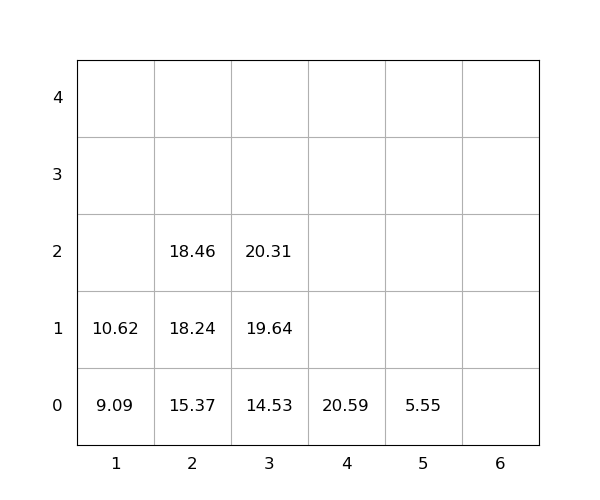

The file beside this chart, header and first rows:
idx, loc_x, loc_y, loc_z, weight, group, score, seq, reloc, size(ft)
1, 2, 0, 0, 15.37, 0, 15.37, 1, 0, 20
2, 2, 0, 1, 18.24, 0, 18.24, 2, 0, 20
3, 3, 0, 0, 14.53, 0, 14.53, 3, 0, 20
4, 3, 0, 1, 19.64, 0, 19.64, 4, 0, 20
5, 4, 0, 0, 20.59, 0, 20.59, 5, 0, 20
6, 3, 0, 2, 20.31, 0, 20.31, 6, 0, 20
7, 1, 0, 0, 9.09, 0, 9.09, 7, 0, 20
8, 5, 0, 0, 5.55, 0, 5.55, 8, 0, 20
9, 1, 0, 1, 10.62, 0, 10.62, 9, 0, 20
10, 2, 0, 2, 18.46, 0, 18.46, 10, 0, 20
